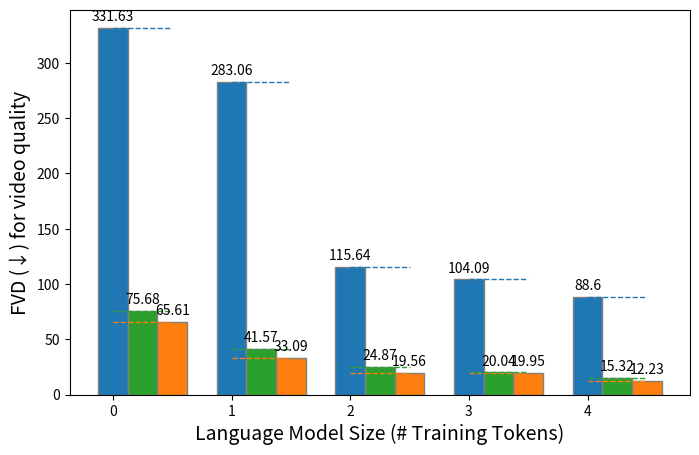

Source code (Python): (Note: this script raises an exception after producing the figure.)
import matplotlib.pyplot as plt
import numpy as np

def add_value_labels(bars):
    for bar in bars:
        height = bar.get_height()
        ax.annotate('{}'.format(round(height, 2)),
                    xy=(bar.get_x() + bar.get_width() / 2, height),
                    xytext=(0, 3),  # 3 points vertical offset
                    textcoords="offset points",
                    ha='center', va='bottom',
                    fontsize=10)


fig, ax = plt.subplots(figsize=(8, 5))  # Adjust the size (width, height) as needed

# Data for plotting
model_sizes = ['300M LM\n(10B tokens)', '1B LM\n(10B tokens)', '1B LM\n(37B tokens)', '8B LM\n(37B tokens)', '8B LM\n(58B tokens)']
audio_to_video = [331.63, 283.06, 115.64, 104.09, 88.60]
frame_prediction = [65.61, 33.09, 19.56, 19.95, 12.23]
audio_video_continuation = [75.68, 41.57, 24.87, 20.04, 15.32]

# Ensure the values are in float format for the bar chart
audio_to_video = np.array(audio_to_video, dtype=float)
frame_prediction = np.array(frame_prediction, dtype=float)
audio_video_continuation = np.array(audio_video_continuation, dtype=float)

# Extend the frame_prediction array to match the others by repeating the last value
frame_prediction = np.pad(frame_prediction, (0, len(model_sizes) - len(frame_prediction)), 'edge')

# Define the width of the bars
bar_width = 0.25

# Set the positions of the bars on the x-axis
r1 = np.arange(len(audio_to_video))
r2 = [x + bar_width for x in r1]
r3 = [x + bar_width for x in r2]


# Make the bar plots
bars1 = ax.bar(r1, audio_to_video, color='#1f77b4', width=bar_width, edgecolor='grey', label='Audio to Video')
bars2 = ax.bar([x + bar_width * 2 for x in r1], frame_prediction, color='#ff7f0e', width=bar_width, edgecolor='grey', label='Frame Prediction')
bars3 = ax.bar([x + bar_width for x in r1], audio_video_continuation, color='#2ca02c', width=bar_width, edgecolor='grey', label='Audio/Video Continuation')

add_value_labels(bars1)
add_value_labels(bars2)
add_value_labels(bars3)

# Draw dashed lines at the top of the bars
for r, val in zip(r1, audio_to_video):
    ax.plot([r, r + bar_width * 2], [val, val], color='#1f77b4', linestyle='--', linewidth=1)
for r, val in zip(r2, frame_prediction):
    ax.plot([r - bar_width, r + bar_width], [val, val], color='#ff7f0e', linestyle='--', linewidth=1)
for r, val in zip(r3, audio_video_continuation):
    ax.plot([r - bar_width * 2, r], [val, val], color='#2ca02c', linestyle='--', linewidth=1)

# Add labels, title, and custom x-axis tick labels, etc.
ax.set_xlabel('Language Model Size (# Training Tokens)', fontsize=14)
ax.set_ylabel('FVD (↓) for video quality', fontsize=14)
ax.set_xticks([r + bar_width for r in range(len(audio_to_video))], fontsize=12)
ax.set_xticklabels(model_sizes)
ax.set_yscale('log')
ax.legend()

# Add grid and make layout tight
ax.grid(True, which="both", ls="--")
ax.legend(loc='upper center', bbox_to_anchor=(0.5, 1.15), ncol=3, fontsize='large')

plt.tight_layout()

# Show the plot
plt.show()

import matplotlib.pyplot as plt
import numpy as np

def add_value_labels(bars):
    for bar in bars:
        height = bar.get_height()
        ax.annotate('{}'.format(round(height, 2)),
                    xy=(bar.get_x() + bar.get_width() / 2, height),
                    xytext=(0, 3),  # 3 points vertical offset
                    textcoords="offset points",
                    ha='center', va='bottom',
                    fontsize=10)


fig, ax = plt.subplots(figsize=(8, 5))  # Adjust the size (width, height) as needed

# Data for plotting
model_sizes = ['300M LM\n(10B tokens)', '1B LM\n(10B tokens)', '1B LM\n(37B tokens)', '8B LM\n(37B tokens)', '8B LM\n(58B tokens)']
v2a = [8.34, 6.39, 5.56, 5.77, 5.00]
avcont = [7.34, 6.04, 5.80, 5.62, 4.89]

# Ensure the values are in float format for the bar chart
v2a = np.array(v2a, dtype=float)
avcont = np.array(avcont, dtype=float)

# Extend the frame_prediction array to match the others by repeating the last value
v2a = np.pad(v2a, (0, len(model_sizes) - len(v2a)), 'edge')

# Define the width of the bars
bar_width = 0.25

# Set the positions of the bars on the x-axis
r1 = np.arange(len(audio_to_video))
r2 = [x + bar_width for x in r1]


# Make the bar plots
bars1 = ax.bar(r1, v2a, color='#d62728', width=bar_width, edgecolor='grey', label='Video to Audio')
bars2 = ax.bar([x + bar_width * 1 for x in r1], avcont, color='#2ca02c', width=bar_width, edgecolor='grey', label='Audio/Video Continuation')

add_value_labels(bars1)
add_value_labels(bars2)





# Add labels, title, and custom x-axis tick labels, etc.
ax.set_xlabel('Language Model Size (# Training Tokens)', fontsize=14)
ax.set_ylabel('FAD (↓) for audio quality', fontsize=14)
ax.set_xticks([r + bar_width for r in range(len(audio_to_video))], fontsize=12)
ax.set_xticklabels(model_sizes)
ax.set_yscale('log')
ax.legend()

# Add grid and make layout tight
ax.grid(True, which="both", ls="--")
ax.legend(loc='upper center', bbox_to_anchor=(0.5, 1.15), ncol=3, fontsize='large')

plt.tight_layout()

# Show the plot
plt.show()
